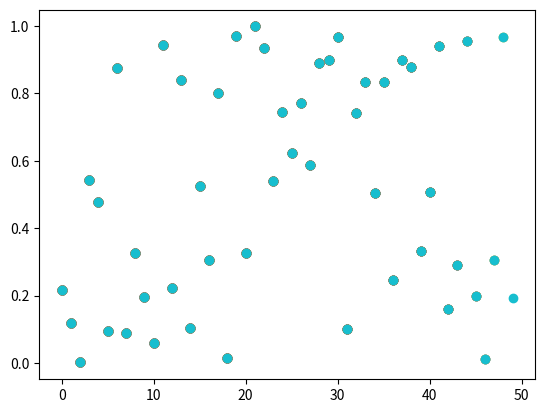

Source code (Python):
import matplotlib.pyplot as plt

import numpy as np

def makeFig():
    plt.scatter(xList,yList) # I think you meant this

plt.ion() # enable interactivity
fig=plt.figure() # make a figure

xList=list()
yList=list()

for i in np.arange(50):
    y=np.random.random()
    xList.append(i)
    yList.append(y)
    makeFig()
    plt.draw()
    #makeFig()      The drawnow(makeFig) command can be replaced
    #plt.draw()     with makeFig(); plt.draw()
    plt.pause(0.001)
    for i in range(100000):
        print(1)